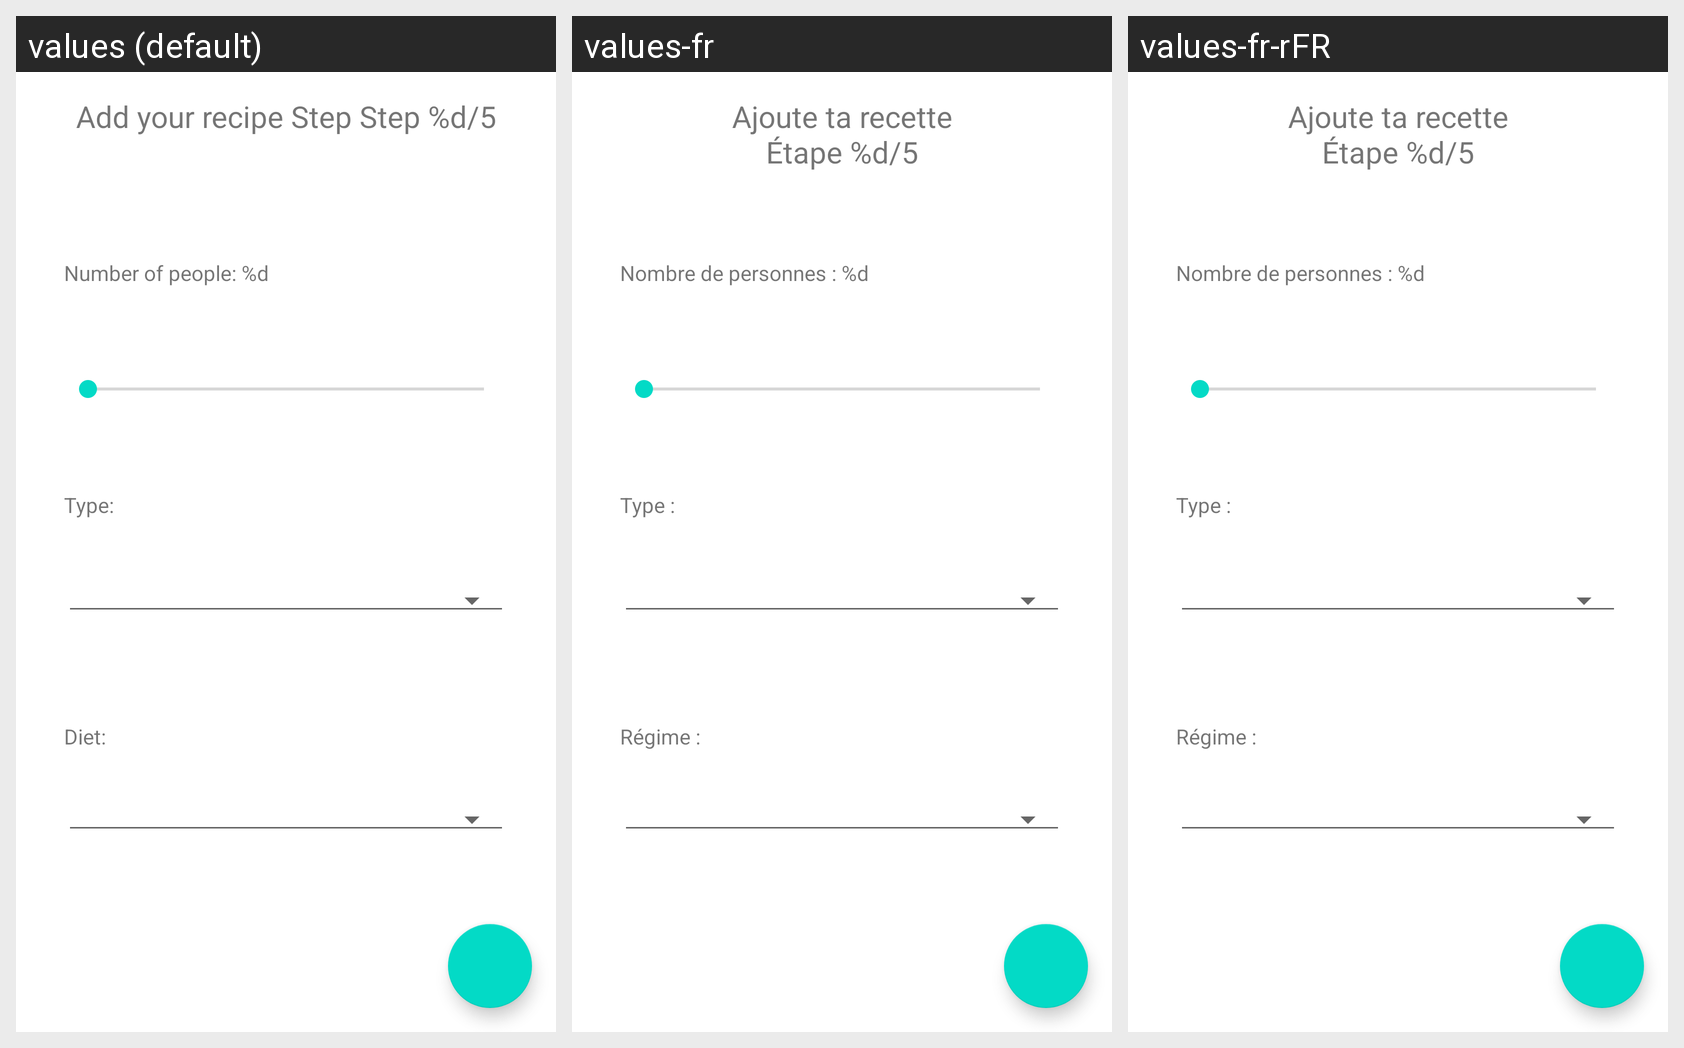

For this localized Android screen grid, give each drawn string resource with its value in every locale shown.
Android screen res/layout/fragment_add_step2.xml rendered under 3 locales, left to right: values (default), values-fr, values-fr-rFR. Device: Nexus 5 (rendered at 1080×1920; each locale shown at half size, 540×960, under a caption strip naming it); theme Theme.MaterialComponents.DayNight.NoActionBar.
Strings drawn on this screen, with the default value and each locale's value (text and hints the layout hard-codes, and strings that could not be matched under every locale, appear in the picture but are not listed):

text_add_title
  values: Add your recipe Step Step %d/5
  values-fr: Ajoute ta recette
      Étape %d/5
  values-fr-rFR: Ajoute ta recette
      Étape %d/5  [from values-fr]

text_add_nbP
  values: Number of people: %d
  values-fr: Nombre de personnes : %d
  values-fr-rFR: Nombre de personnes : %d  [from values-fr]

text_type
  values: Type:
  values-fr: Type :
  values-fr-rFR: Type :  [from values-fr]

text_diet
  values: Diet:
  values-fr: Régime :
  values-fr-rFR: Régime :  [from values-fr]
